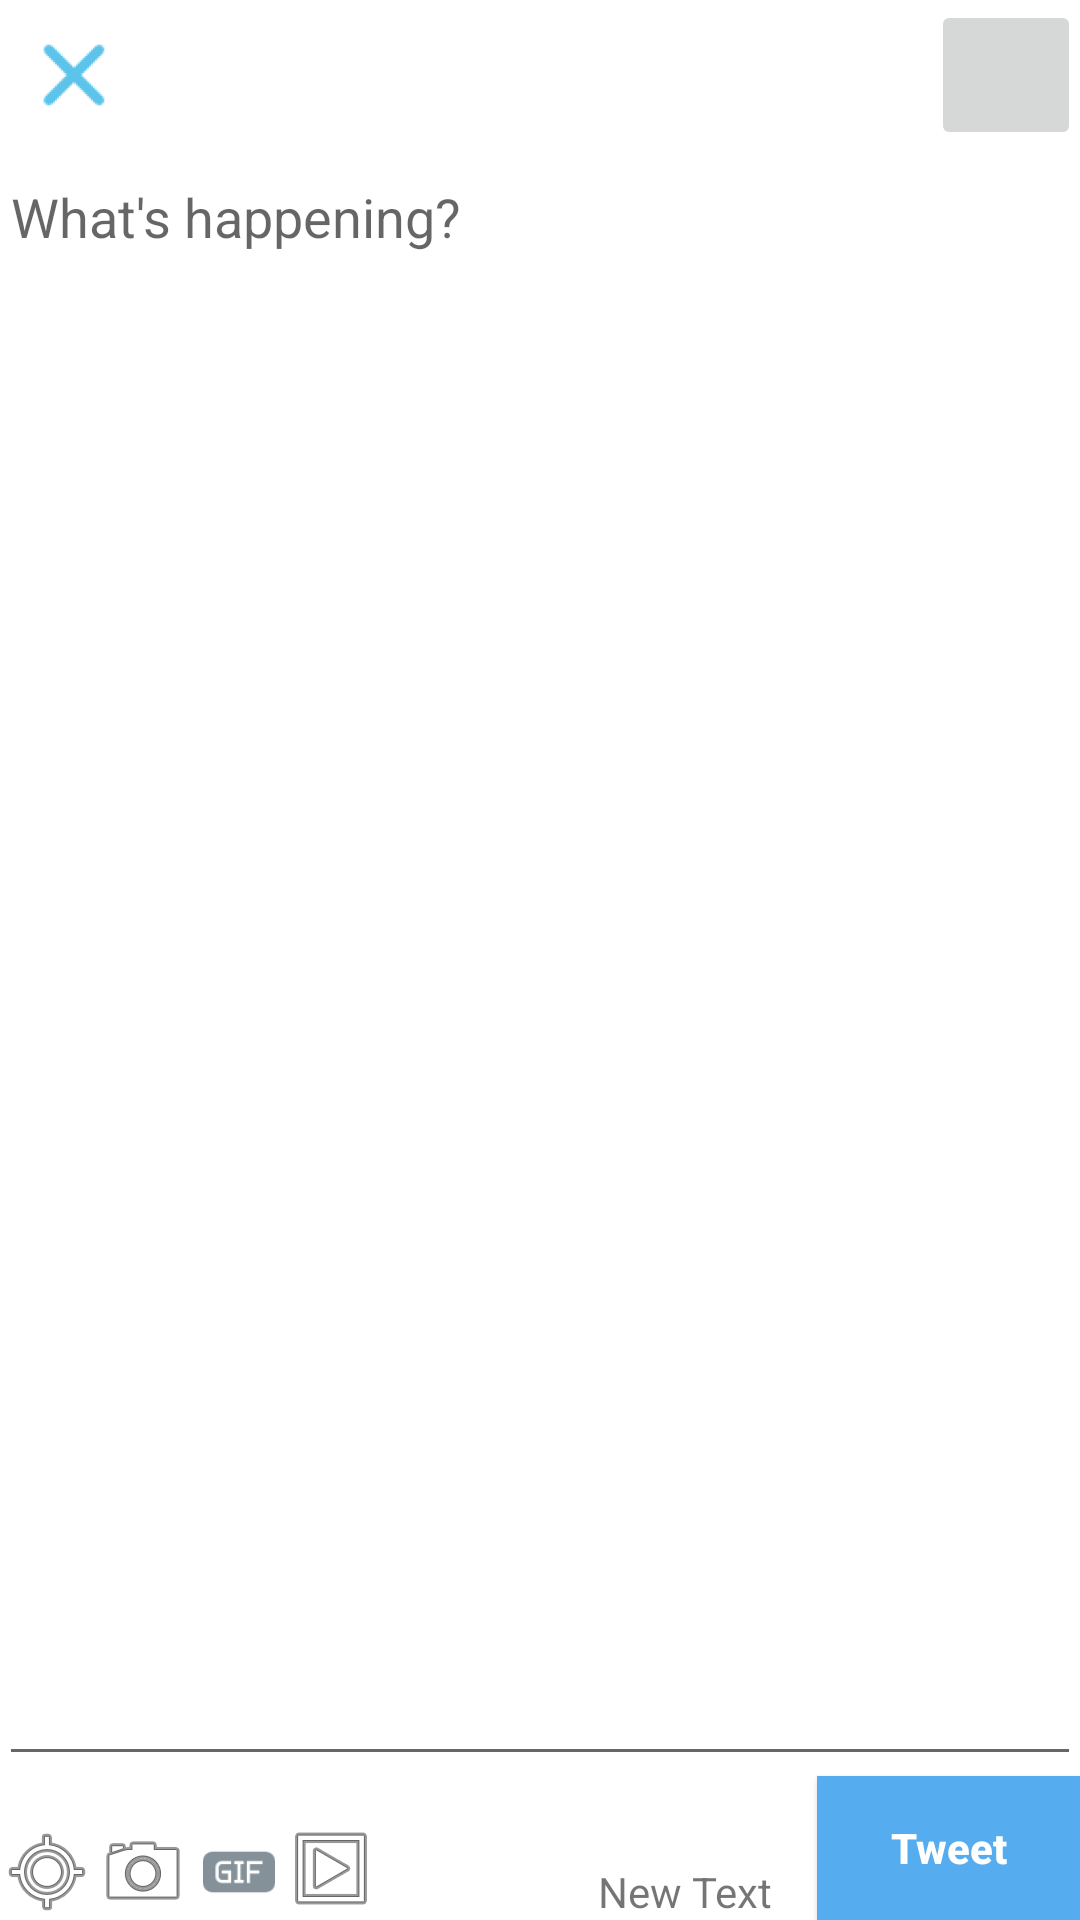

Here is an Android app screen rendered from its layout file. Give the layout XML and the strings, colors and styles it references.
<!-- AndroidManifest.xml: application theme AppTheme -->
<!-- res/layout/activity_compose.xml -->
<?xml version="1.0" encoding="utf-8"?>
<RelativeLayout xmlns:android="http://schemas.android.com/apk/res/android"
    xmlns:tools="http://schemas.android.com/tools"
    android:layout_width="match_parent"
    android:layout_height="match_parent"
    android:paddingBottom="@dimen/activity_vertical_margin"
    android:paddingLeft="@dimen/activity_horizontal_margin"
    android:paddingRight="@dimen/activity_horizontal_margin"
    android:paddingTop="@dimen/activity_vertical_margin"
    android:background="@android:color/white"
    tools:context="com.codepath.apps.mysimpletweets.activities.ComposeActivity">

    <EditText
        android:id="@+id/etTweet"
        android:layout_width="match_parent"
        android:layout_height="wrap_content"
        android:gravity="start"
        android:hint="@string/message_hint"
        android:imeOptions="actionSend"
        android:windowSoftInputMode="adjustResize|stateHidden"
        android:layout_below="@+id/ibCancel"
        android:layout_alignParentLeft="true"
        android:layout_alignParentStart="true"
        android:layout_above="@+id/btnSend" />
    <Button
        android:id="@+id/btnSend"
        android:layout_width="wrap_content"
        android:layout_height="wrap_content"
        android:textStyle="bold"
        android:text="@string/send"
        android:onClick="postTweet"
        android:textAllCaps="false"
        android:background="@color/twitter_blue"
        android:textColor="@android:color/white"
        android:layout_alignParentBottom="true"
        android:layout_alignParentRight="true"
        android:layout_alignParentEnd="true">
    </Button>

    <ImageButton
        android:layout_width="50dp"
        android:layout_height="50dp"
        android:id="@+id/ibCancel"
        android:onClick="cancelTweet"
        android:src="@drawable/ic_cancel"
        android:background="@android:color/white"
        android:layout_alignParentTop="true"
        android:layout_alignParentLeft="true"
        android:layout_alignParentStart="true" />

    <ImageButton
        android:layout_width="50dp"
        android:layout_height="50dp"
        android:id="@+id/ibProfile"
        android:layout_alignParentTop="true"
        android:layout_alignParentRight="true"
        android:layout_alignParentEnd="true" />

    <ImageButton
        android:layout_width="wrap_content"
        android:layout_height="wrap_content"
        android:id="@+id/ibLocation"
        android:src="@android:drawable/ic_menu_mylocation"
        android:background="@android:color/white"
        android:layout_alignParentBottom="true"
        android:layout_alignParentLeft="true"
        android:layout_alignParentStart="true" />

    <ImageButton
        android:layout_width="wrap_content"
        android:layout_height="wrap_content"
        android:id="@+id/ibCamera"
        android:src="@android:drawable/ic_menu_camera"
        android:background="@android:color/white"
        android:layout_toEndOf="@+id/ibLocation"
        android:layout_toRightOf="@+id/ibLocation"
        android:layout_alignParentBottom="true" />

    <ImageButton
        android:layout_width="wrap_content"
        android:layout_height="wrap_content"
        android:id="@+id/ibGif"
        android:src="@drawable/ic_gif"
        android:background="@android:color/white"
        android:layout_toEndOf="@+id/ibCamera"
        android:layout_toRightOf="@+id/ibCamera"
        android:layout_alignParentBottom="true" />

    <ImageButton
        android:layout_width="wrap_content"
        android:layout_height="wrap_content"
        android:id="@+id/ibPoll"
        android:src="@android:drawable/ic_menu_slideshow"
        android:background="@android:color/white"
        android:layout_toEndOf="@+id/ibGif"
        android:layout_toRightOf="@+id/ibGif"
        android:layout_alignParentBottom="true" />

    <TextView
        android:layout_width="wrap_content"
        android:layout_height="wrap_content"
        android:text="New Text"
        android:id="@+id/tvNumChar"
        android:layout_alignParentBottom="true"
        android:layout_toLeftOf="@+id/btnSend"
        android:layout_marginRight="15dp"
        android:layout_toStartOf="@+id/btnSend" />

</RelativeLayout>
<!-- resources referenced by this layout -->
<resources>
  <color name="twitter_blue">#55acee</color>
  <!-- drawable ic_cancel: png bitmap (drawable-hdpi, 533 bytes) -->
  <!-- drawable ic_gif: png bitmap (drawable-hdpi, 486 bytes) -->
  <string name="message_hint">What\'s happening?</string>
  <string name="send">Tweet</string>
  <style name="AppTheme" parent="AppBaseTheme">
          
      </style>
  <style name="AppBaseTheme" parent="Theme.AppCompat.Light.NoActionBar">
          
      </style>
</resources>
